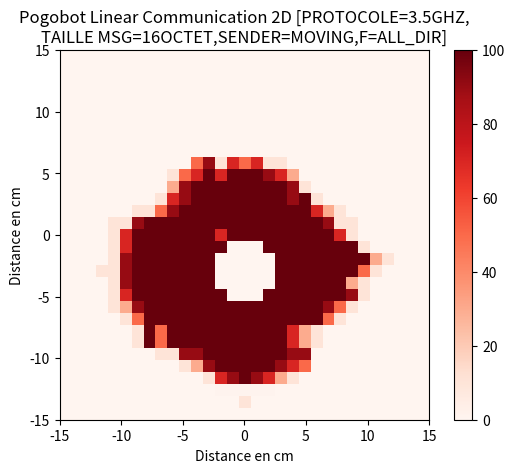

Source code (Python):
import numpy as np
import matplotlib.pyplot as plt

# Création du tableau de valeurs 2D
x = np.arange(-15, 16)
y = np.arange(-15, 16)


#EXP 16 octets
values1 = np.zeros((31,31))
values2 = np.zeros((31,31))

values1[1] = [0, 0, 0, 0, 0, 0, 0, 0, 0, 0, 0, 0, 0, 0, 0, 10, 0, 0, 0, 0, 0, 0, 0, 0, 0, 0, 0, 0, 0,0, 0]
values2[1] = [0, 0, 0, 0, 0, 0, 0, 0, 0, 0, 0, 0, 0, 0, 0, 1, 0, 0, 0, 0, 0, 0, 0, 0, 0, 0, 0, 0, 0,0,0]

values1[2] = [0, 0, 0, 0, 0, 0, 0, 0, 0, 0, 0, 0, 0, 10, 10, 90, 10, 10, 0, 0, 0, 0, 0, 0, 0, 0,0, 0, 0, 0, 0]
values1[2] = [0, 0, 0, 0, 0, 0, 0, 0, 0, 0, 0, 0, 0, 1, 1, 1, 1, 1, 0, 0, 0, 0, 0, 0, 0, 0,0, 0, 0, 0, 0]

values1[3] = [0, 0, 0, 0, 0, 0, 0, 0, 0, 0, 0, 0, 10, 70, 90, 100, 90, 70, 30, 10, 0, 0, 0,0, 0, 0, 0, 0, 0, 0, 0]
values2[3] = [0, 0, 0, 0, 0, 0, 0, 0, 0, 0, 0, 0, 1, 1, 1, 1, 1, 1, 1, 1, 0, 0, 0, 0, 0, 0,0, 0, 0, 0, 0]

values1[4] = [0, 0, 0, 0, 0, 0, 0, 0, 0, 0, 10, 30, 90, 100, 100, 100, 100, 100, 90, 70, 50, 0, 0, 0, 0, 0, 0, 0, 0, 0, 0]
values2[4] = [0, 0, 0, 0, 0, 0, 0, 0, 0, 0, 1, 1, 1, 1, 1, 1, 1, 1, 1, 1, 1, 0, 0, 0, 0, 0, 0, 0, 0, 0, 0]

values1[5] = [0, 0, 0, 0, 0, 0, 0, 0, 10, 10, 90, 90, 100, 100, 100, 100, 100, 100, 100, 90, 90, 0,0, 0, 0, 0, 0, 0, 0, 0, 0]
values2[5] = [0, 0, 0, 0, 0, 0, 0, 0, 1, 1, 1, 1, 1, 1, 1, 1, 1, 1, 1, 1, 1, 0, 0, 0, 0, 0, 0, 0, 0,0, 0]

values1[6] = [0, 0, 0, 0, 0, 0, 10, 100, 50, 100, 100, 100, 100, 100, 100, 100, 100, 100, 100, 70, 30, 10, 0,0, 0, 0, 0, 0, 0, 0, 0]
values2[6] = [0, 0, 0, 0, 0, 0, 1, 2, 2, 2, 2, 2, 2, 2, 1, 1, 1, 2, 1, 2, 2, 1, 1, 1, 0, 0,  0, 0, 0,0, 0]

values1[7] = [0, 0, 0, 0, 0, 0, 10, 100, 50, 100, 100, 100, 100, 100, 100, 100, 100, 100, 100, 70, 30, 10, 0,0, 0, 0, 0, 0, 0, 0, 0]
values2[7] = [0, 0, 0, 0, 0, 0, 1, 2, 2, 2, 2, 2, 2, 2, 1, 1, 1, 2, 1, 2, 2, 1, 1, 1, 0, 0, 0, 0, 0, 0, 0]

values1[8] = [0, 0, 0, 0, 0, 10, 50, 100, 100, 100, 100, 100, 100, 100, 100, 100, 100, 100, 100, 100, 100, 100, 50, 10, 0, 0, 0, 0, 0, 0, 0]
values2[8] = [0, 0, 0, 0, 0, 1, 1, 2, 2, 2, 2, 2, 2, 2, 1, 1, 1, 2, 2, 2, 2, 2, 1, 1, 0, 0, 0, 0, 0, 0, 0]

values1[9] = [0, 0, 0, 0, 10, 30, 90, 100, 100, 100, 100, 100, 100, 100, 100, 100, 100, 100, 100, 100, 100, 100, 90, 50, 10,0, 0, 0, 0, 0, 0]
values2[9] = [0, 0, 0, 0, 1, 1, 1, 2, 2, 2, 2, 2, 2, 2, 1, 1, 1, 2, 2, 2, 2, 1, 1, 1, 0, 0, 0, 0,0, 0, 0]

values1[10] = [0, 0, 0, 0, 10, 70, 100, 100, 100, 100, 100, 100, 100, 100, 0, 0, 0, 100, 100, 100, 100, 100, 100, 100, 90, 10,0, 0, 0, 0, 0]
values2[10] = [0, 0, 0, 1, 1, 1, 1, 2, 2, 1, 2, 2, 2, 0, 0, 0, 2, 2, 1, 2, 1, 1, 1, 1, 1, 0, 0, 0,0, 0, 0]

values1[11] = [0, 0, 0, 0, 10, 90, 100, 100, 100, 100, 100, 100, 100, 0, 0, 0, 0, 0, 100, 100, 100, 100, 100, 100, 30, 10,  0, 0,0, 0, 0]
values2[11] = [0, 0, 0, 0, 1, 1, 1, 1, 1, 1, 1, 2, 1, 0, 0, 0, 0, 0, 2, 1, 1, 1, 1, 1, 1, 1, 0, 0, 0, 0, 0]

values1[12] = [0, 0, 0, 10, 10, 90, 100, 100, 100, 100, 100, 100, 100, 0, 0, 0, 0, 0, 100, 100, 100, 100, 100, 100, 100, 50, 10, 0, 0, 0, 0]
values2[12] = [0, 0, 0, 1, 1, 1, 1, 1, 1, 1, 1, 1, 1, 1, 0, 0, 0, 0, 0, 1, 1, 1, 2, 1, 1, 1, 1, 0, 0, 0, 0]

values1[13] = [0, 0, 0, 0, 10, 90, 100, 100, 100, 100, 100, 100, 100, 0, 0, 0, 0, 0, 100, 100, 100, 100, 100, 100, 100, 100, 30, 10,  0, 0, 0]
values2[13] = [0, 0, 0, 0, 1, 1, 1, 1, 1, 1, 1, 1, 1, 1, 0, 0, 0, 0, 0, 1, 1, 1, 1, 1, 1, 1, 1, 0, 0,  0, 0]

values1[14] = [0, 0, 0, 0, 10, 70, 100, 100, 100, 100, 100, 100, 100, 100, 0, 0, 0, 100, 100, 100, 100, 100, 100, 100, 100, 10, 0, 0, 0, 0, 0]
values2[14] = [0, 0, 0, 0, 1, 1, 1, 2, 1, 1, 2, 2, 2, 2, 2, 0, 0, 0, 2, 2, 1, 1, 1, 1, 1, 1, 0, 0, 0, 0, 0]

values1[15] = [0, 0, 0, 0, 10, 70, 100, 100, 100, 100, 100,  100, 100, 70, 100, 100,100, 100, 100, 100, 100, 100, 100, 70, 10, 0, 0, 0, 0, 0, 0]
values2[15] = [0, 0, 0, 0, 1, 1, 1, 1, 2, 2, 2, 2, 2, 2, 2, 1, 2, 2, 2, 2, 1, 1, 1, 1, 1, 0, 0, 0, 0, 0, 0]

values1[16] = [0, 0, 0, 0, 10, 10, 90, 100, 100, 100, 100, 100, 100, 100, 100, 100, 100, 100, 100, 100, 100, 100, 90, 10, 10, 0, 0, 0, 0, 0, 0]
values2[16] = [0, 0, 0, 0, 1, 1, 1, 1, 2, 2, 2, 2, 2, 2, 1, 1, 1, 2, 2, 2, 2, 1, 1, 1, 1, 0, 0, 0, 0, 0, 0]

values1[17] = [0, 0, 0, 0, 0, 0, 30, 70, 100, 100, 100, 100, 100, 100, 100, 100, 100, 100, 100, 100, 100, 100, 90, 50, 10, 0, 0, 0, 0, 0, 0]
values2[17] = [0, 0, 0, 0, 0, 0, 1, 1, 2, 2, 2, 2, 2, 2, 1, 1, 1, 2, 2, 2, 2, 1, 1, 1, 1, 0, 0, 0, 0, 0, 0]

values1[17] = [0, 0, 0, 0, 0, 0, 10, 10, 50, 90, 100, 100, 100, 100, 100, 100, 100, 100, 100, 100, 100, 70, 30, 10, 0, 0, 0, 0, 0, 0, 0]
values2[17] = [0, 0, 0, 0, 0, 0, 1, 1, 2, 2, 2, 2, 2, 1, 1, 1, 1, 1, 2, 2, 2, 1, 1, 1, 0, 0, 0, 0, 0, 0, 0]

values1[18] = [0, 0, 0, 0, 0, 0, 0, 0, 10, 70, 90, 100, 100, 100, 100, 100, 100, 100, 100, 90, 100, 10, 0, 0, 0, 0, 0, 0, 0, 0, 0]
values2[18] = [0, 0, 0, 0, 0, 0, 0, 0, 1, 1, 1, 1, 1, 1, 1, 1, 1, 1, 1, 1, 1, 1, 0, 0, 0, 0, 0, 0, 0, 0, 0]

values1[19] = [0, 0, 0, 0, 0, 0, 0, 0, 0, 30, 90, 100, 100, 100, 100, 100, 100, 100, 100, 90, 10, 0, 0, 0, 0,0, 0, 0, 0, 0, 0]
values2[19] = [0, 0, 0, 0, 0, 0, 0, 0, 0, 1, 1, 1, 1, 1, 1, 1, 1, 1, 1, 1, 1, 0, 0, 0, 0, 0, 0, 0,0, 0, 0]

values1[20] = [0, 0, 0, 0, 0, 0, 0, 0, 0, 10, 50, 70, 100, 70, 100, 100, 100, 90, 70, 30, 0, 0, 0, 0, 0, 0, 0,0, 0, 0, 0]
values2[20] = [0, 0, 0, 0, 0, 0, 0, 0, 0, 1, 1, 1, 1, 1, 1, 1, 1, 1, 1, 1, 0, 0, 0, 0, 0, 0, 0, 0,0, 0, 0]

values1[21] = [0, 0, 0, 0, 0, 0, 0, 0, 0, 0, 0, 50, 90, 10, 70, 50, 70, 10, 10, 0, 0, 0, 0, 0, 0, 0,0, 0, 0, 0, 0]
values2[21] = [0, 0, 0, 0, 0, 0, 0, 0, 0, 0, 0, 1, 1, 1, 1, 1, 1, 1, 1, 0, 0, 0, 0, 0, 0, 0, 0, 0,0, 0, 0]



# Création de la heatmap pour la première valeur
heatmap1 = plt.imshow(values1, extent=[-15, 15, -15, 15], origin='lower', cmap='Reds')
#heatmap2 = plt.imshow(values2,extent=[-15.5, 15.5, -15.5, 15.5], origin='lower', cmap='Reds')




plt.xlabel('Distance en cm')
plt.ylabel('Distance en cm')
#plt.title('Nombre d\'emetteurs reconnus par message [PROTOCOLE=3.5GHZ,\nTAILLE MSG=64OCTET,SENDER=MOVING,F=ALL_DIR]')
plt.title('Pogobot Linear Communication 2D [PROTOCOLE=3.5GHZ,\nTAILLE MSG=16OCTET,SENDER=MOVING,F=ALL_DIR]')

cbar = plt.colorbar(heatmap1)
#cbar2 = plt.colorbar(heatmap2)

# Affichage de la figure
plt.show()